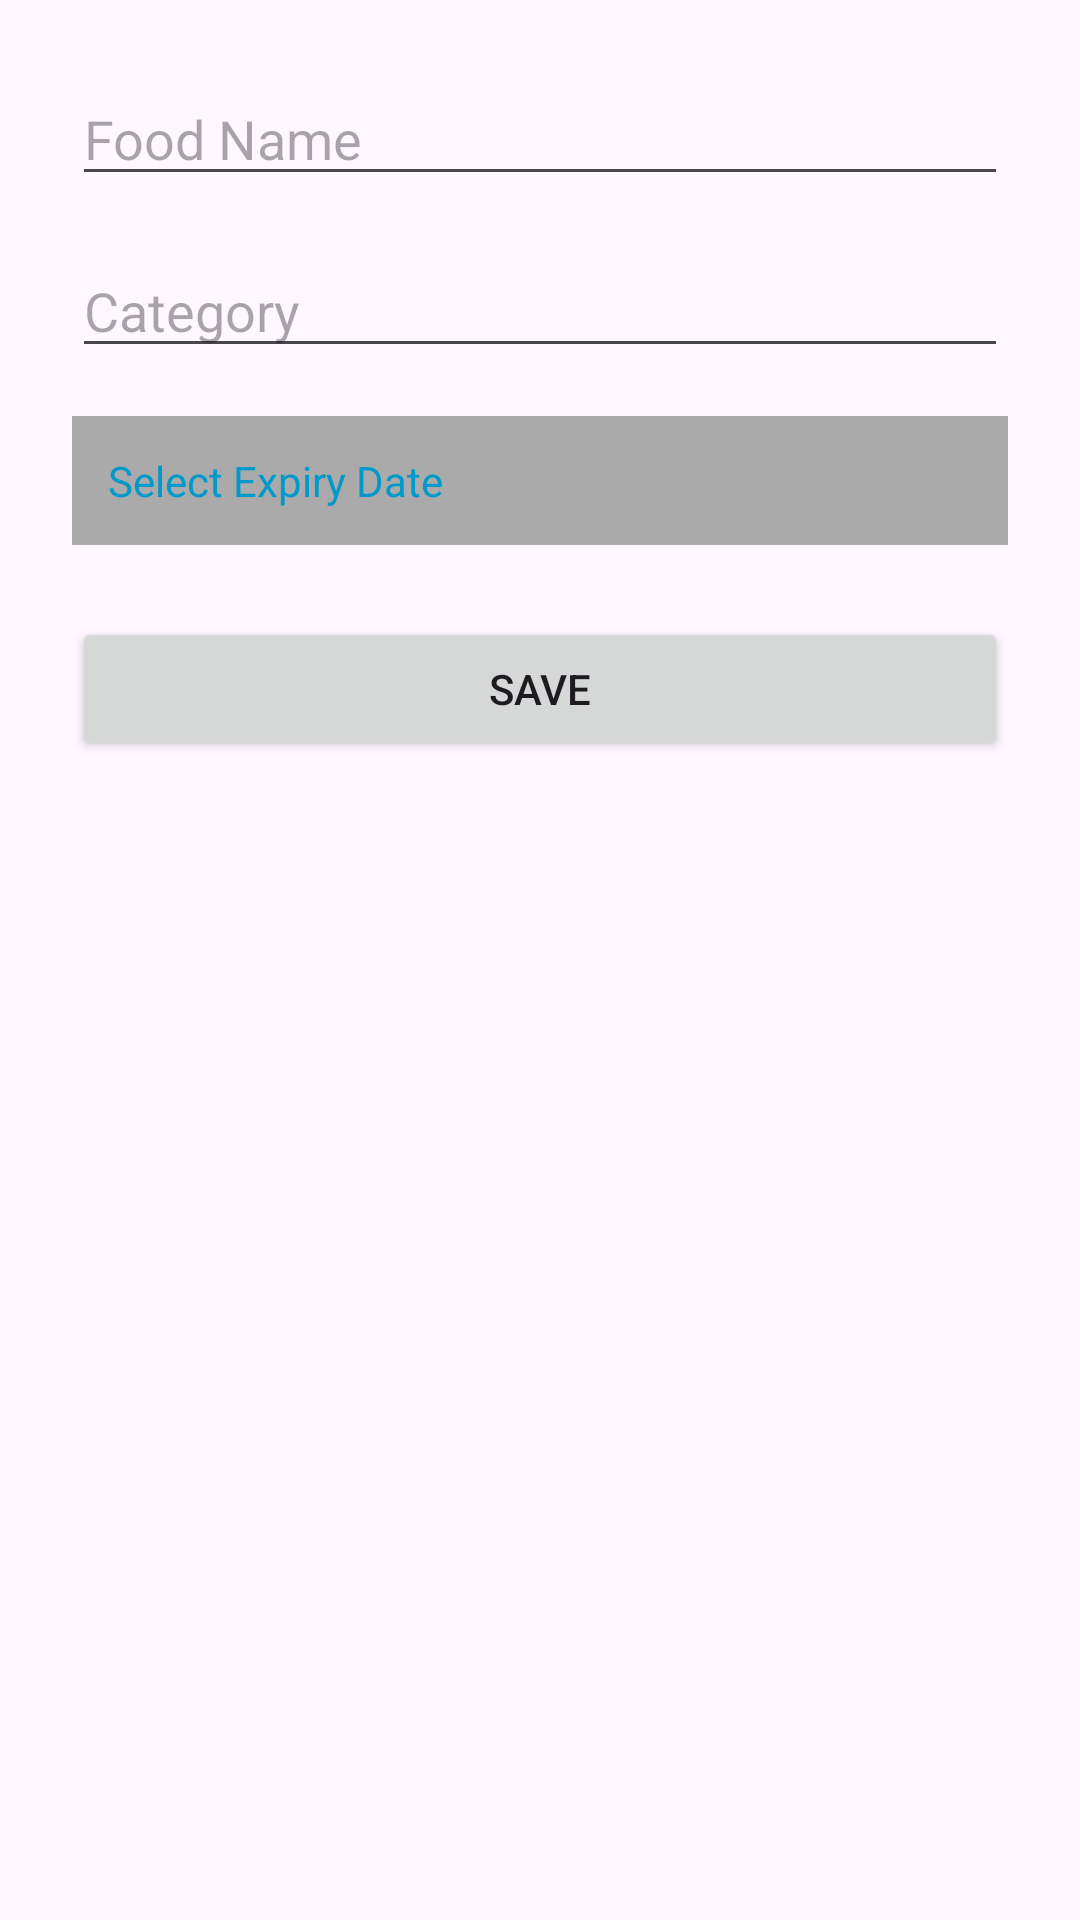

The Android layout XML behind this screen, and the referenced resources:
<!-- AndroidManifest.xml: application theme Theme.Foodtracker -->
<!-- res/layout/activity_add_item.xml -->
<?xml version="1.0" encoding="utf-8"?>

<LinearLayout xmlns:android="http://schemas.android.com/apk/res/android"
    android:orientation="vertical"
    android:padding="24dp"
    android:layout_width="match_parent"
    android:layout_height="match_parent">

    
    <EditText
        android:id="@+id/editTextFoodName"
        android:hint="Food Name"
        android:layout_width="match_parent"
        android:layout_height="wrap_content"
        android:inputType="text" />

    
    <EditText
        android:id="@+id/editTextCategory"
        android:hint="Category"
        android:layout_width="match_parent"
        android:layout_height="wrap_content"
        android:inputType="text"
        android:layout_marginTop="16dp" />

    
    <TextView
        android:id="@+id/textViewExpiryDate"
        android:text="Select Expiry Date"
        android:textColor="@android:color/holo_blue_dark"
        android:padding="12dp"
        android:layout_marginTop="16dp"
        android:background="@android:color/darker_gray"
        android:layout_width="match_parent"
        android:layout_height="wrap_content" />

    
    <Button
        android:id="@+id/buttonSave"
        android:text="Save"
        android:layout_width="match_parent"
        android:layout_height="wrap_content"
        android:layout_marginTop="24dp" />

</LinearLayout>
<!-- resources referenced by this layout -->
<resources>
  <style name="Theme.Foodtracker" parent="Base.Theme.Foodtracker" />
  <style name="Base.Theme.Foodtracker" parent="Theme.Material3.DayNight.NoActionBar">
          
          
      </style>
</resources>
